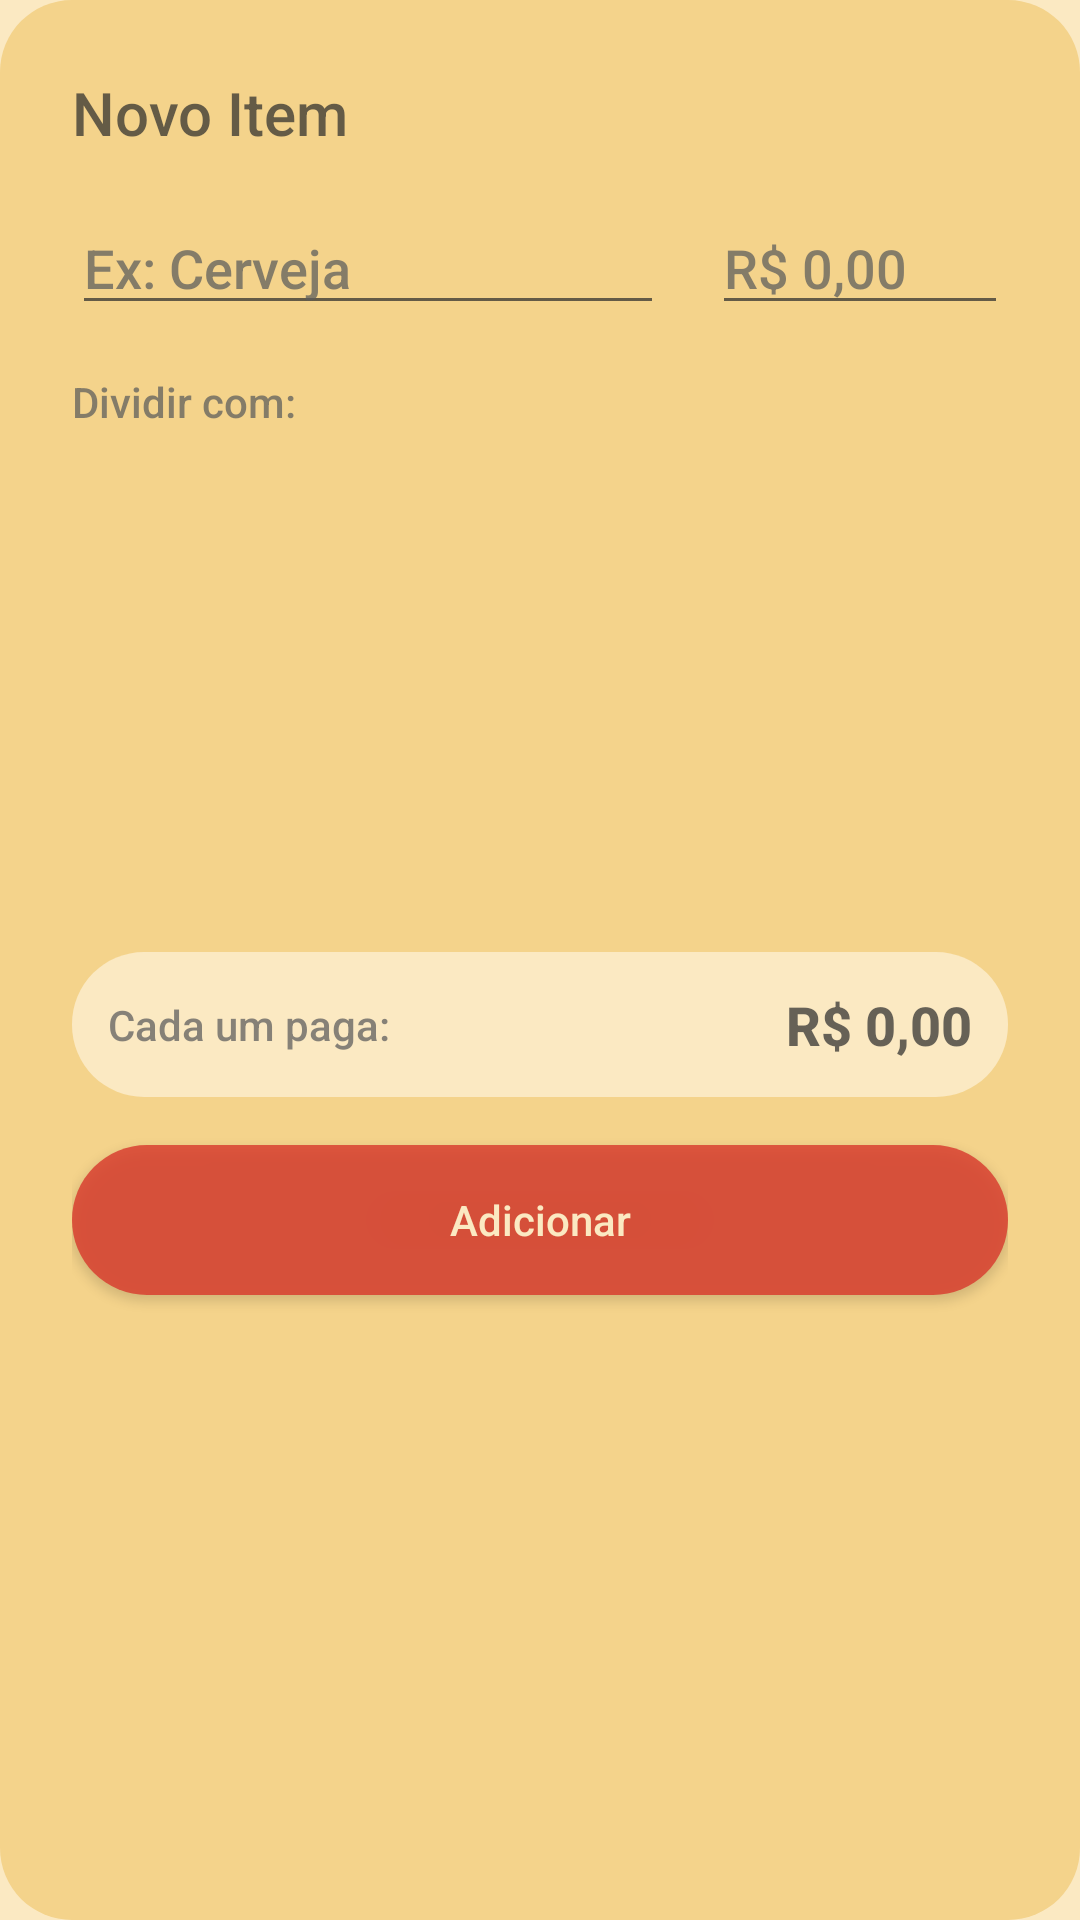

Here is an Android app screen rendered from its layout file. Give the layout XML and the strings, colors and styles it references.
<!-- AndroidManifest.xml: application theme Theme.RachaApp -->
<!-- res/layout/dialog_add_item.xml -->
<?xml version="1.0" encoding="utf-8"?>
<androidx.constraintlayout.widget.ConstraintLayout xmlns:android="http://schemas.android.com/apk/res/android"
    xmlns:app="http://schemas.android.com/apk/res-auto"
    xmlns:tools="http://schemas.android.com/tools"
    android:layout_width="match_parent"
    android:layout_height="wrap_content"
    android:padding="24dp"
    android:background="@drawable/bg_card_rounded">

    <TextView
        android:id="@+id/tvDialogTitle"
        android:layout_width="wrap_content"
        android:layout_height="wrap_content"
        android:text="Novo Item"
        android:textSize="20sp"
        android:fontFamily="sans-serif-medium"
        android:textColor="@color/text_primary"
        app:layout_constraintStart_toStartOf="parent"
        app:layout_constraintTop_toTopOf="parent" />

    <LinearLayout
        android:id="@+id/containerInputs"
        android:layout_width="match_parent"
        android:layout_height="wrap_content"
        android:orientation="horizontal"
        android:layout_marginTop="16dp"
        app:layout_constraintTop_toBottomOf="@id/tvDialogTitle">

        <EditText
            android:id="@+id/etNomeItem"
            android:layout_width="0dp"
            android:layout_height="wrap_content"
            android:layout_weight="2"
            android:backgroundTint="@color/text_primary"
            android:hint="Ex: Cerveja"
            android:inputType="textCapSentences"
            android:textColor="@color/text_primary"
            android:textColorHint="@color/text_secondary"
            tools:ignore="TouchTargetSizeCheck" />

        <Space
            android:layout_width="16dp"
            android:layout_height="wrap_content"/>

        <EditText
            android:id="@+id/etValorItem"
            android:layout_width="0dp"
            android:layout_height="wrap_content"
            android:layout_weight="1"
            android:backgroundTint="@color/text_primary"
            android:hint="R$ 0,00"
            android:inputType="numberDecimal"
            android:textColor="@color/text_primary"
            android:textColorHint="@color/text_secondary"
            tools:ignore="TouchTargetSizeCheck" />
    </LinearLayout>

    <TextView
        android:id="@+id/lblDividir"
        android:layout_width="wrap_content"
        android:layout_height="wrap_content"
        android:text="Dividir com:"
        android:layout_marginTop="16dp"
        android:textColor="@color/text_secondary"
        app:layout_constraintTop_toBottomOf="@id/containerInputs"
        app:layout_constraintStart_toStartOf="parent"/>

    <androidx.recyclerview.widget.RecyclerView
        android:id="@+id/rvParticipantesDialog"
        android:layout_width="match_parent"
        android:layout_height="150dp"
        android:layout_marginTop="8dp"
        tools:listitem="@layout/item_dialog_participante"
        app:layout_constraintTop_toBottomOf="@id/lblDividir"/>

    <LinearLayout
        android:id="@+id/containerCalculo"
        android:layout_width="match_parent"
        android:layout_height="wrap_content"
        android:orientation="horizontal"
        android:gravity="center_vertical"
        android:layout_marginTop="16dp"
        android:padding="12dp"
        android:background="@drawable/bg_card_rounded"
        android:backgroundTint="@color/bar_background"
        app:layout_constraintTop_toBottomOf="@id/rvParticipantesDialog">

        <TextView
            android:layout_width="wrap_content"
            android:layout_height="wrap_content"
            android:text="Cada um paga:"
            android:textColor="@color/text_secondary"/>

        <Space android:layout_width="0dp" android:layout_height="wrap_content" android:layout_weight="1"/>

        <TextView
            android:id="@+id/tvValorPorPessoa"
            android:layout_width="wrap_content"
            android:layout_height="wrap_content"
            android:text="R$ 0,00"
            android:textSize="18sp"
            android:textStyle="bold"
            android:textColor="@color/text_primary"/>
    </LinearLayout>

    <androidx.appcompat.widget.AppCompatButton
        android:id="@+id/btnConfirmarDivisao"
        android:layout_width="match_parent"
        android:layout_height="50dp"
        android:text="Adicionar"
        android:layout_marginTop="16dp"
        android:background="@drawable/bg_button_rounded"
        android:textColor="@color/bar_background"
        android:textAllCaps="false"
        app:layout_constraintTop_toBottomOf="@id/containerCalculo"/>

</androidx.constraintlayout.widget.ConstraintLayout>
<!-- res/layout/item_dialog_participante.xml (included above) -->
<?xml version="1.0" encoding="utf-8"?>
<LinearLayout xmlns:android="http://schemas.android.com/apk/res/android"
    android:layout_width="match_parent"
    android:layout_height="wrap_content"
    android:orientation="horizontal"
    android:gravity="center_vertical"
    android:padding="8dp">

    
    <ImageView
        android:id="@+id/imgPartAvatar"
        android:layout_width="40dp"
        android:layout_height="40dp"
        android:src="@drawable/avatar_1"
        android:background="@drawable/bg_circle_avatar"
        android:padding="2dp"/>

    
    <TextView
        android:id="@+id/tvPartNome"
        android:layout_width="0dp"
        android:layout_height="wrap_content"
        android:layout_weight="1"
        android:layout_marginStart="12dp"
        android:text="Nome do Amigo"
        android:textSize="16sp"
        android:textColor="@color/text_primary"/>

    
    <CheckBox
        android:id="@+id/cbPartSelect"
        android:layout_width="wrap_content"
        android:layout_height="wrap_content"
        android:buttonTint="@color/boteco_red"/>

</LinearLayout>
<!-- resources referenced by this layout -->
<resources>
  <color name="bar_background">#FBE9C2</color>
  <color name="boteco_red">#CDD9382C</color>
  <color name="text_primary">#B72B2B2B</color>
  <color name="text_secondary">#BC5C5C5C</color>
  <!-- drawable bg_button_rounded (drawable) -->
  <?xml version="1.0" encoding="utf-8"?>
  <shape xmlns:android="http://schemas.android.com/apk/res/android" android:shape="rectangle">
      <solid android:color="@color/boteco_red"/> <corners android:radius="50dp"/> </shape>
  <!-- drawable bg_card_rounded (drawable) -->
  <shape xmlns:android="http://schemas.android.com/apk/res/android">
      <solid android:color="@color/white_replacement"/> <corners android:radius="24dp"/>
  </shape>
  <!-- drawable bg_circle_avatar (drawable) -->
  <?xml version="1.0" encoding="utf-8"?>
  <shape xmlns:android="http://schemas.android.com/apk/res/android" android:shape="oval">
      <solid android:color="#A677CA"/> <size android:width="50dp" android:height="50dp"/>
  </shape>
  <style name="Theme.RachaApp" parent="Theme.MaterialComponents.DayNight.NoActionBar">
  
          
          <item name="colorPrimary">@color/boteco_red</item>
          <item name="colorPrimaryVariant">@color/beer_brown</item>
          <item name="colorOnPrimary">@color/bar_background</item>
  
          
          <item name="colorSecondary">@color/pilsen_yellow</item>
          <item name="colorSecondaryVariant">@color/sun_orange</item>
          <item name="colorOnSecondary">@color/text_primary</item>
  
          
          <item name="android:statusBarColor">@color/beer_brown</item>
  
          
          <item name="android:windowBackground">@color/bar_background</item>
  
          
          <item name="android:textColorPrimary">@color/text_primary</item>
          <item name="android:textColorSecondary">@color/text_secondary</item>
  
          
          <item name="android:fontFamily">sans-serif-medium</item>
  
      </style>
  <color name="white_replacement">#F4D38B</color>
  <color name="beer_brown">#C35A3A22</color>
  <color name="pilsen_yellow">#BAF2C849</color>
  <color name="sun_orange">#A6F27A2C</color>
</resources>
